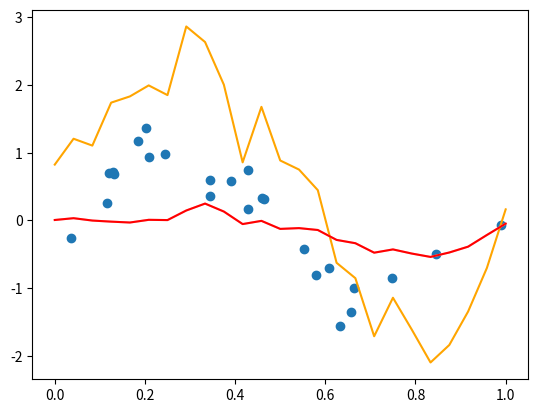

Here is the Python script that generated this plot:
import numpy as np
import matplotlib.pyplot as plt

L = 100
N = 25
lowL = -1
hiL = 3
s = 0.1
m = 4
lam = np.linspace(lowL,hiL,N)

D = np.ones((L,N))
D[:,:] = np.random.uniform(0,1,(L,N))

t = np.ones((L,N))
t[:,:] = np.sin(2*np.pi*D) + np.random.normal(0,0.3,(L,N))

x0 = np.linspace(0,1,N)

h = np.sin(2*np.pi*x0)

phi = np.ones((N,m+1))
w = np.ones((N, m+1))
w1 = np.ones((N, m+1))
w2 = np.ones((N, m+1))
fX = np.ones((L,N))
fX1 = np.ones((L,N))
fX2 = np.ones((L,N))

for k in range(0,N):
    for l in range(1,m+1):
        phi[k][l] = np.exp((-(D[0][k] - l/m)**2)/(2*s**2))
    phiT = np.transpose(phi)
    lamInv = 0 if lam[24] == 0 else 1/lam[24]
    w[k] = (np.linalg.pinv(phi).dot(t[0].reshape(25,1))+(lamInv*np.identity(m+1)).dot(phiT).dot(t[0].reshape(25,1))).reshape(1,5)
    w1[k] = np.linalg.inv(phiT.dot(phi)+lam[24]*np.identity(m+1)).dot(phiT).dot(t[0].reshape(25,1)).reshape(1,5)
    tempW = np.linalg.inv(phiT.dot(phi)+(lam[24]*np.identity(m+1)))
    w2[k] = tempW.dot(phiT).dot(t[0].reshape(25,1)).reshape(1,5)

for k in range(0,N):
    fX[0][k] = w[k][4]
    fX1[0][k] = w1[k][4]
    fX2[0][k] = w2[k][4]
    for l in range(m-1,0,-1):
        fX[0][k] += w[k][l]*np.exp((-(x0[k]-l/m)**2)/(2*s**2))
        fX1[0][k] += w1[k][l]*np.exp((-(x0[k]-l/m)**2)/(2*s**2))
        fX2[0][k] += w2[k][l]*np.exp((-(x0[k]-l/m)**2)/(2*s**2))

print(w)
print(w1)
print(w2)
print(fX[0])
print(fX1[0])
print(fX2[0])

plt.scatter(D[0],t[0])
plt.plot(x0,fX[0],color="orange")
plt.plot(x0,fX1[0],color="pink")
plt.plot(x0,fX2[0],color="red")
plt.show()

# for i in range(0,N):
#     fXsum = np.zeros((1,N))
#     fX1sum = np.zeros((1,N))
#     for j in range(0,L):
#         for k in range(0,N):
#             for l in range(1,m+1):
#                 phi[k][l] = np.exp((-(D[j][k] - l/m)**2)/(2*s**2))
#             phiT = np.transpose(phi)
#             lamInv = 0 if lam[i] == 0 else 1/lam[i]
#             w[k] = (np.linalg.pinv(phi).dot(t[j].reshape(25,1))+(lamInv*np.identity(m+1)).dot(phiT).dot(t[j].reshape(25,1))).reshape(1,5)
#             w1[k] = np.linalg.inv(phiT.dot(phi)+lam[i]*np.identity(m+1)).dot(phiT).dot(t[j].reshape(25,1)).reshape(1,5)


#         for k in range(0,N):
#             fX[j][k] = w[k][0]
#             fX1[j][k] = w1[k][0]
#             for l in range(1,m+1):
#                 fX[j][k] += w[k][l]*np.exp((-(x0[k]-l/m)**2)/(2*s**2))
#                 fX1[j][k] += w1[k][l]*np.exp((-(x0[k]-l/m)**2)/(2*s**2))
#     for j in range(0,L):
#         fXsum += fX[j]                      
#         fX1sum += fX1[j]
#     fXav = fXsum / L                  
#     fX1av = fX1sum / L
#     plt.scatter(D,t)
#     plt.plot(x0, h, color="orange")
#     plt.plot(x0,fXav.reshape(25,1), color="yellow")
#     plt.plot(x0,fX1av.reshape(25,1), color="green")
#     plt.show()

  